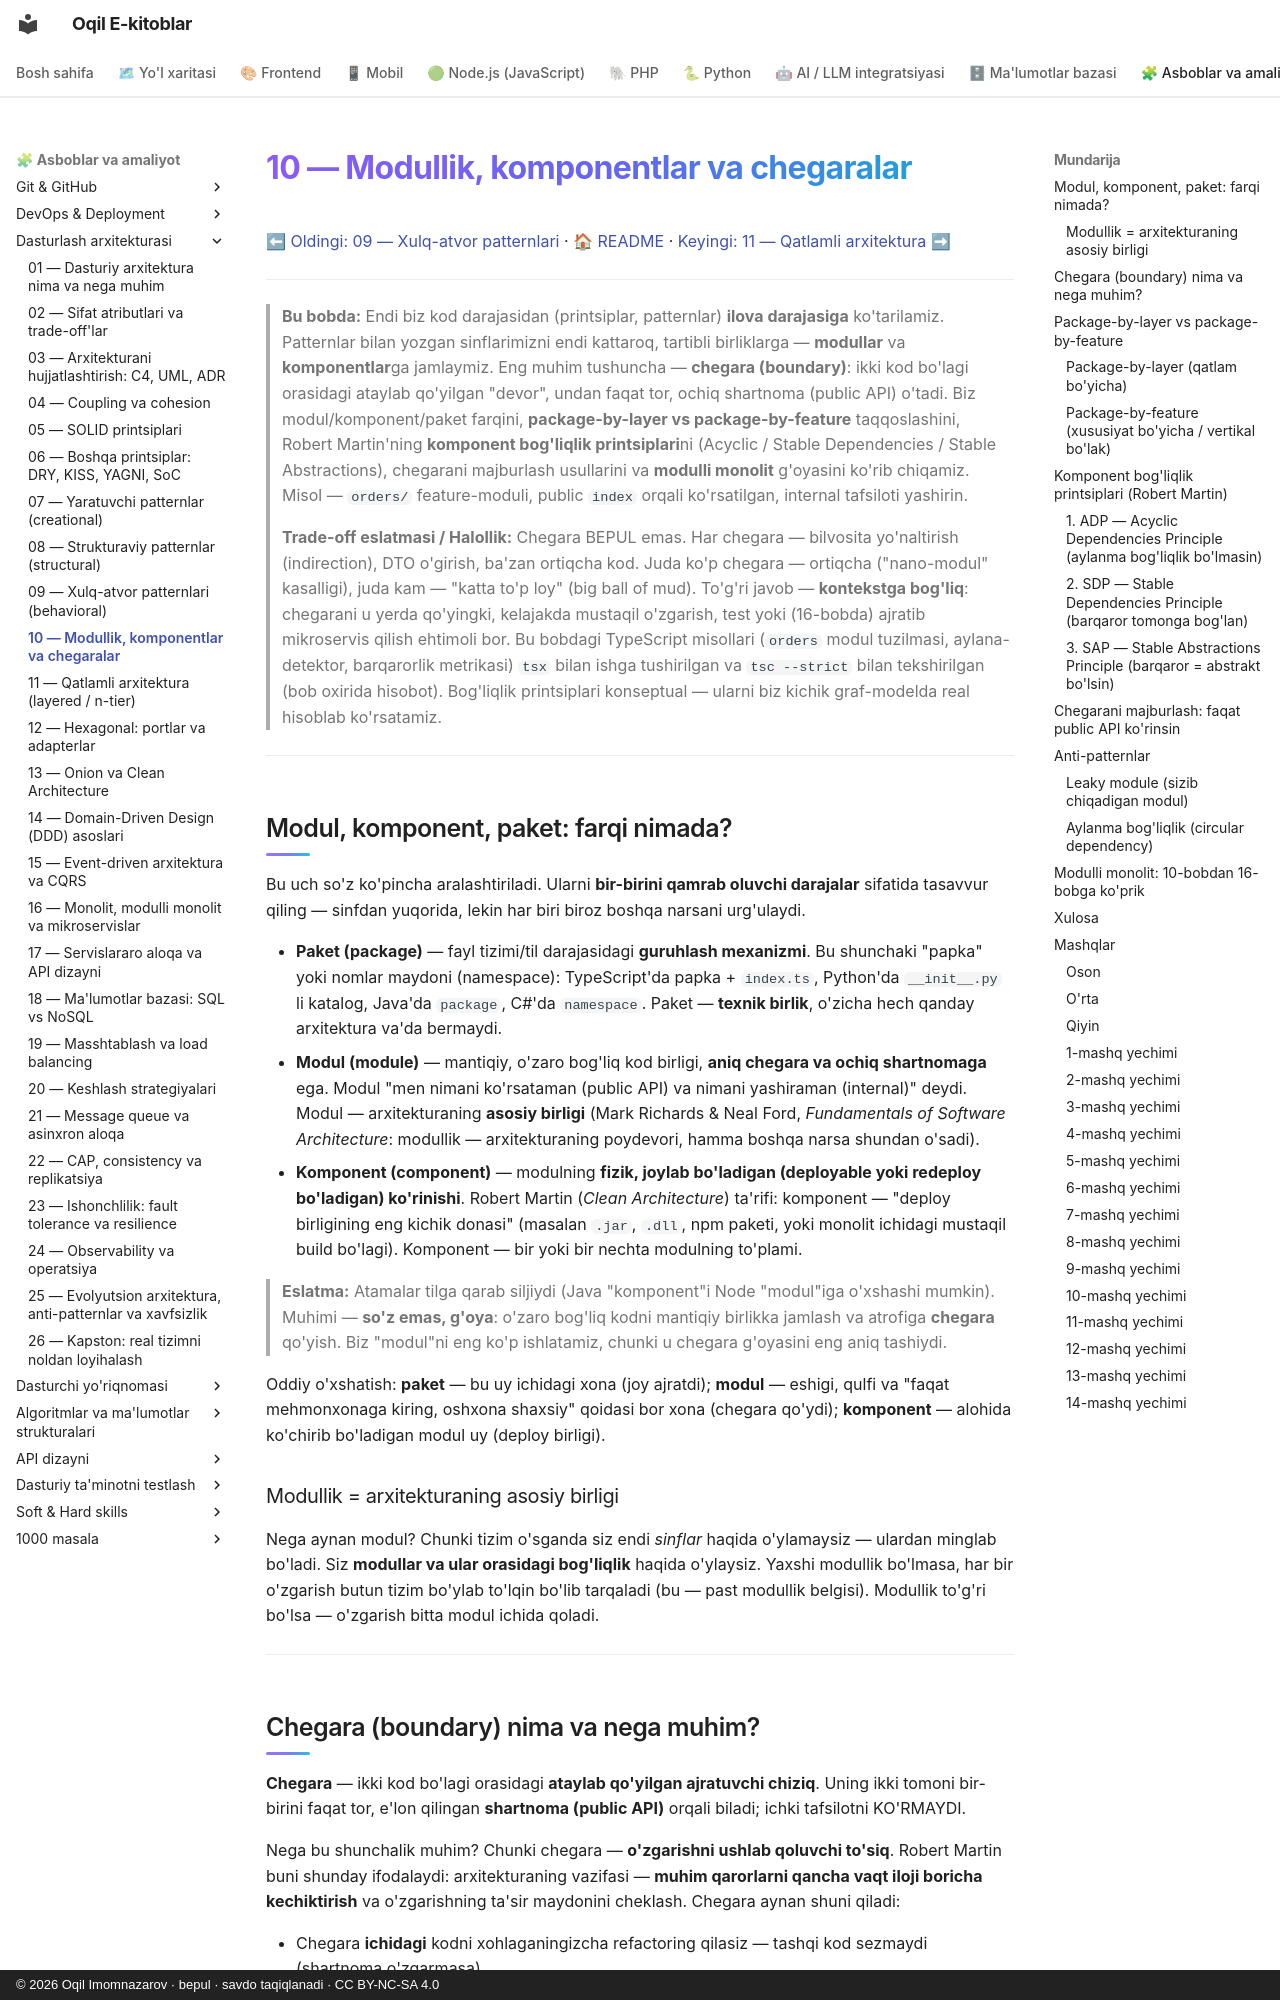

repository: iOqil/e-book · page: arxitektura/10-modullik-komponentlar/index.html · generator: mkdocs · copyright: © 2026 Oqil Imomnazarov · bepul · savdo taqiqlanadi · CC BY-NC-SA 4.0

# 10 — Modullik, komponentlar va chegaralar

[⬅ Oldingi: 09 — Xulq-atvor patternlari](./09-behavioral-patterns.md) · [🏠 README](./README.md) · [Keyingi: 11 — Qatlamli arxitektura ➡](./11-qatlamli-arxitektura.md)

---

> **Bu bobda:** Endi biz kod darajasidan (printsiplar, patternlar) **ilova darajasiga** ko'tarilamiz. Patternlar bilan yozgan sinflarimizni endi kattaroq, tartibli birliklarga — **modullar** va **komponentlar**ga jamlaymiz. Eng muhim tushuncha — **chegara (boundary)**: ikki kod bo'lagi orasidagi ataylab qo'yilgan "devor", undan faqat tor, ochiq shartnoma (public API) o'tadi. Biz modul/komponent/paket farqini, **package-by-layer vs package-by-feature** taqqoslashini, Robert Martin'ning **komponent bog'liqlik printsiplari**ni (Acyclic / Stable Dependencies / Stable Abstractions), chegarani majburlash usullarini va **modulli monolit** g'oyasini ko'rib chiqamiz. Misol — `orders/` feature-moduli, public `index` orqali ko'rsatilgan, internal tafsiloti yashirin.
>
> **Trade-off eslatmasi / Halollik:** Chegara BEPUL emas. Har chegara — bilvosita yo'naltirish (indirection), DTO o'girish, ba'zan ortiqcha kod. Juda ko'p chegara — ortiqcha ("nano-modul" kasalligi), juda kam — "katta to'p loy" (big ball of mud). To'g'ri javob — **kontekstga bog'liq**: chegarani u yerda qo'yingki, kelajakda mustaqil o'zgarish, test yoki (16-bobda) ajratib mikroservis qilish ehtimoli bor. Bu bobdagi TypeScript misollari (`orders` modul tuzilmasi, aylana-detektor, barqarorlik metrikasi) `tsx` bilan ishga tushirilgan va `tsc --strict` bilan tekshirilgan (bob oxirida hisobot). Bog'liqlik printsiplari konseptual — ularni biz kichik graf-modelda real hisoblab ko'rsatamiz.

---

## Modul, komponent, paket: farqi nimada?

Bu uch so'z ko'pincha aralashtiriladi. Ularni **bir-birini qamrab oluvchi darajalar** sifatida tasavvur qiling — sinfdan yuqorida, lekin har biri biroz boshqa narsani urg'ulaydi.

- **Paket (package)** — fayl tizimi/til darajasidagi **guruhlash mexanizmi**. Bu shunchaki "papka" yoki nomlar maydoni (namespace): TypeScript'da papka + `index.ts`, Python'da `__init__.py` li katalog, Java'da `package`, C#'da `namespace`. Paket — **texnik birlik**, o'zicha hech qanday arxitektura va'da bermaydi.
- **Modul (module)** — mantiqiy, o'zaro bog'liq kod birligi, **aniq chegara va ochiq shartnomaga** ega. Modul "men nimani ko'rsataman (public API) va nimani yashiraman (internal)" deydi. Modul — arxitekturaning **asosiy birligi** (Mark Richards & Neal Ford, *Fundamentals of Software Architecture*: modullik — arxitekturaning poydevori, hamma boshqa narsa shundan o'sadi).
- **Komponent (component)** — modulning **fizik, joylab bo'ladigan (deployable yoki redeploy bo'ladigan) ko'rinishi**. Robert Martin (*Clean Architecture*) ta'rifi: komponent — "deploy birligining eng kichik donasi" (masalan `.jar`, `.dll`, npm paketi, yoki monolit ichidagi mustaqil build bo'lagi). Komponent — bir yoki bir nechta modulning to'plami.

> **Eslatma:** Atamalar tilga qarab siljiydi (Java "komponent"i Node "modul"iga o'xshashi mumkin). Muhimi — **so'z emas, g'oya**: o'zaro bog'liq kodni mantiqiy birlikka jamlash va atrofiga **chegara** qo'yish. Biz "modul"ni eng ko'p ishlatamiz, chunki u chegara g'oyasini eng aniq tashiydi.

Oddiy o'xshatish: **paket** — bu uy ichidagi xona (joy ajratdi); **modul** — eshigi, qulfi va "faqat mehmonxonaga kiring, oshxona shaxsiy" qoidasi bor xona (chegara qo'ydi); **komponent** — alohida ko'chirib bo'ladigan modul uy (deploy birligi).

### Modullik = arxitekturaning asosiy birligi

Nega aynan modul? Chunki tizim o'sganda siz endi *sinflar* haqida o'ylamaysiz — ulardan minglab bo'ladi. Siz **modullar va ular orasidagi bog'liqlik** haqida o'ylaysiz. Yaxshi modullik bo'lmasa, har bir o'zgarish butun tizim bo'ylab to'lqin bo'lib tarqaladi (bu — past modullik belgisi). Modullik to'g'ri bo'lsa — o'zgarish bitta modul ichida qoladi.

---
